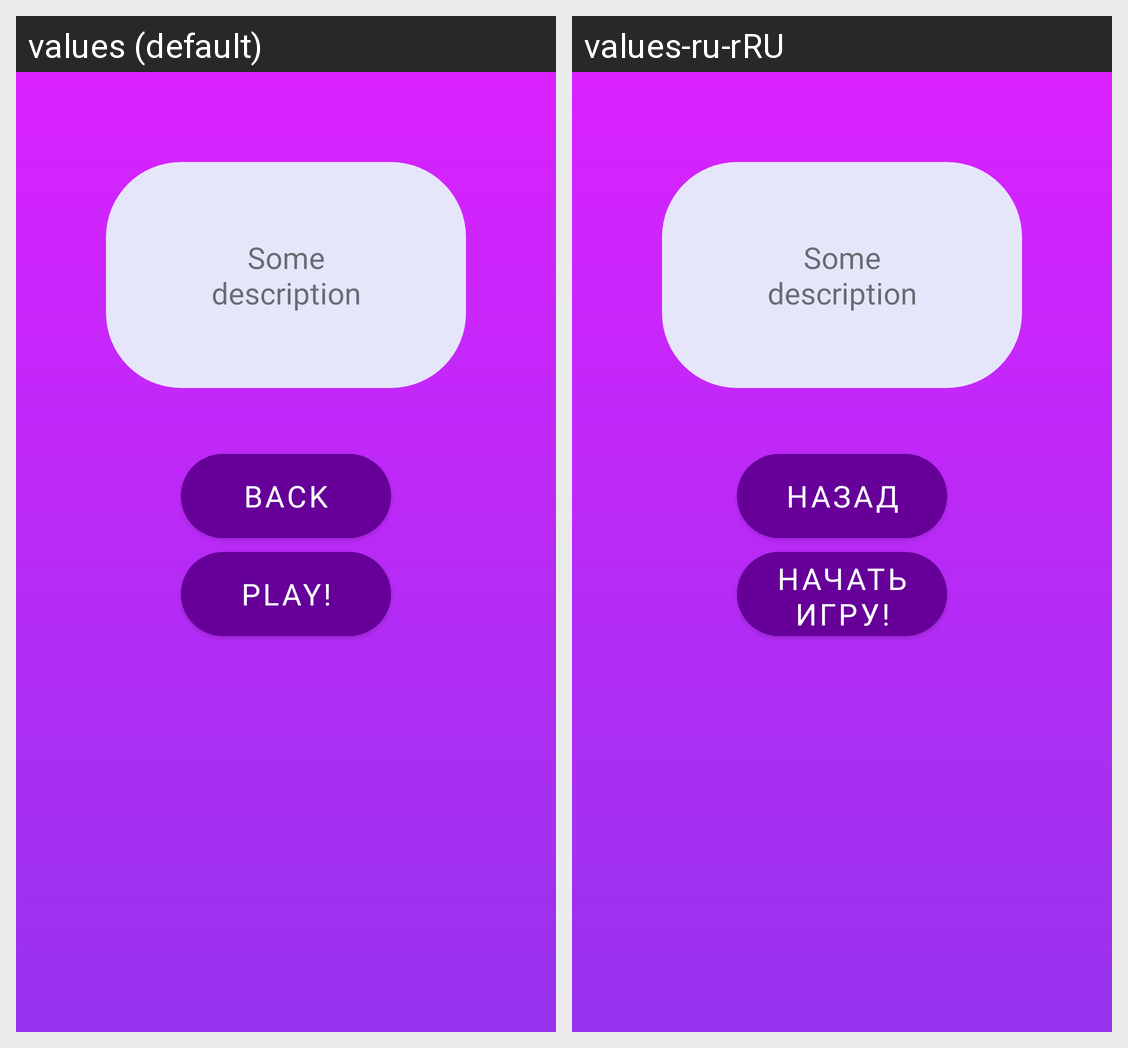

Translations of the strings shown on this Android screen, per locale in the grid:
Android screen res/layout/fragment_game_description.xml rendered under 2 locales, left to right: values (default), values-ru-rRU. Device: Nexus 5 (rendered at 1080×1920; each locale shown at half size, 540×960, under a caption strip naming it); theme Theme.AndroidGame.
Strings drawn on this screen, with the default value and each locale's value (text and hints the layout hard-codes, and strings that could not be matched under every locale, appear in the picture but are not listed):

back
  values: back
  values-ru-rRU: НАЗАД

start_game
  values: Play!
  values-ru-rRU: Начать игру!
